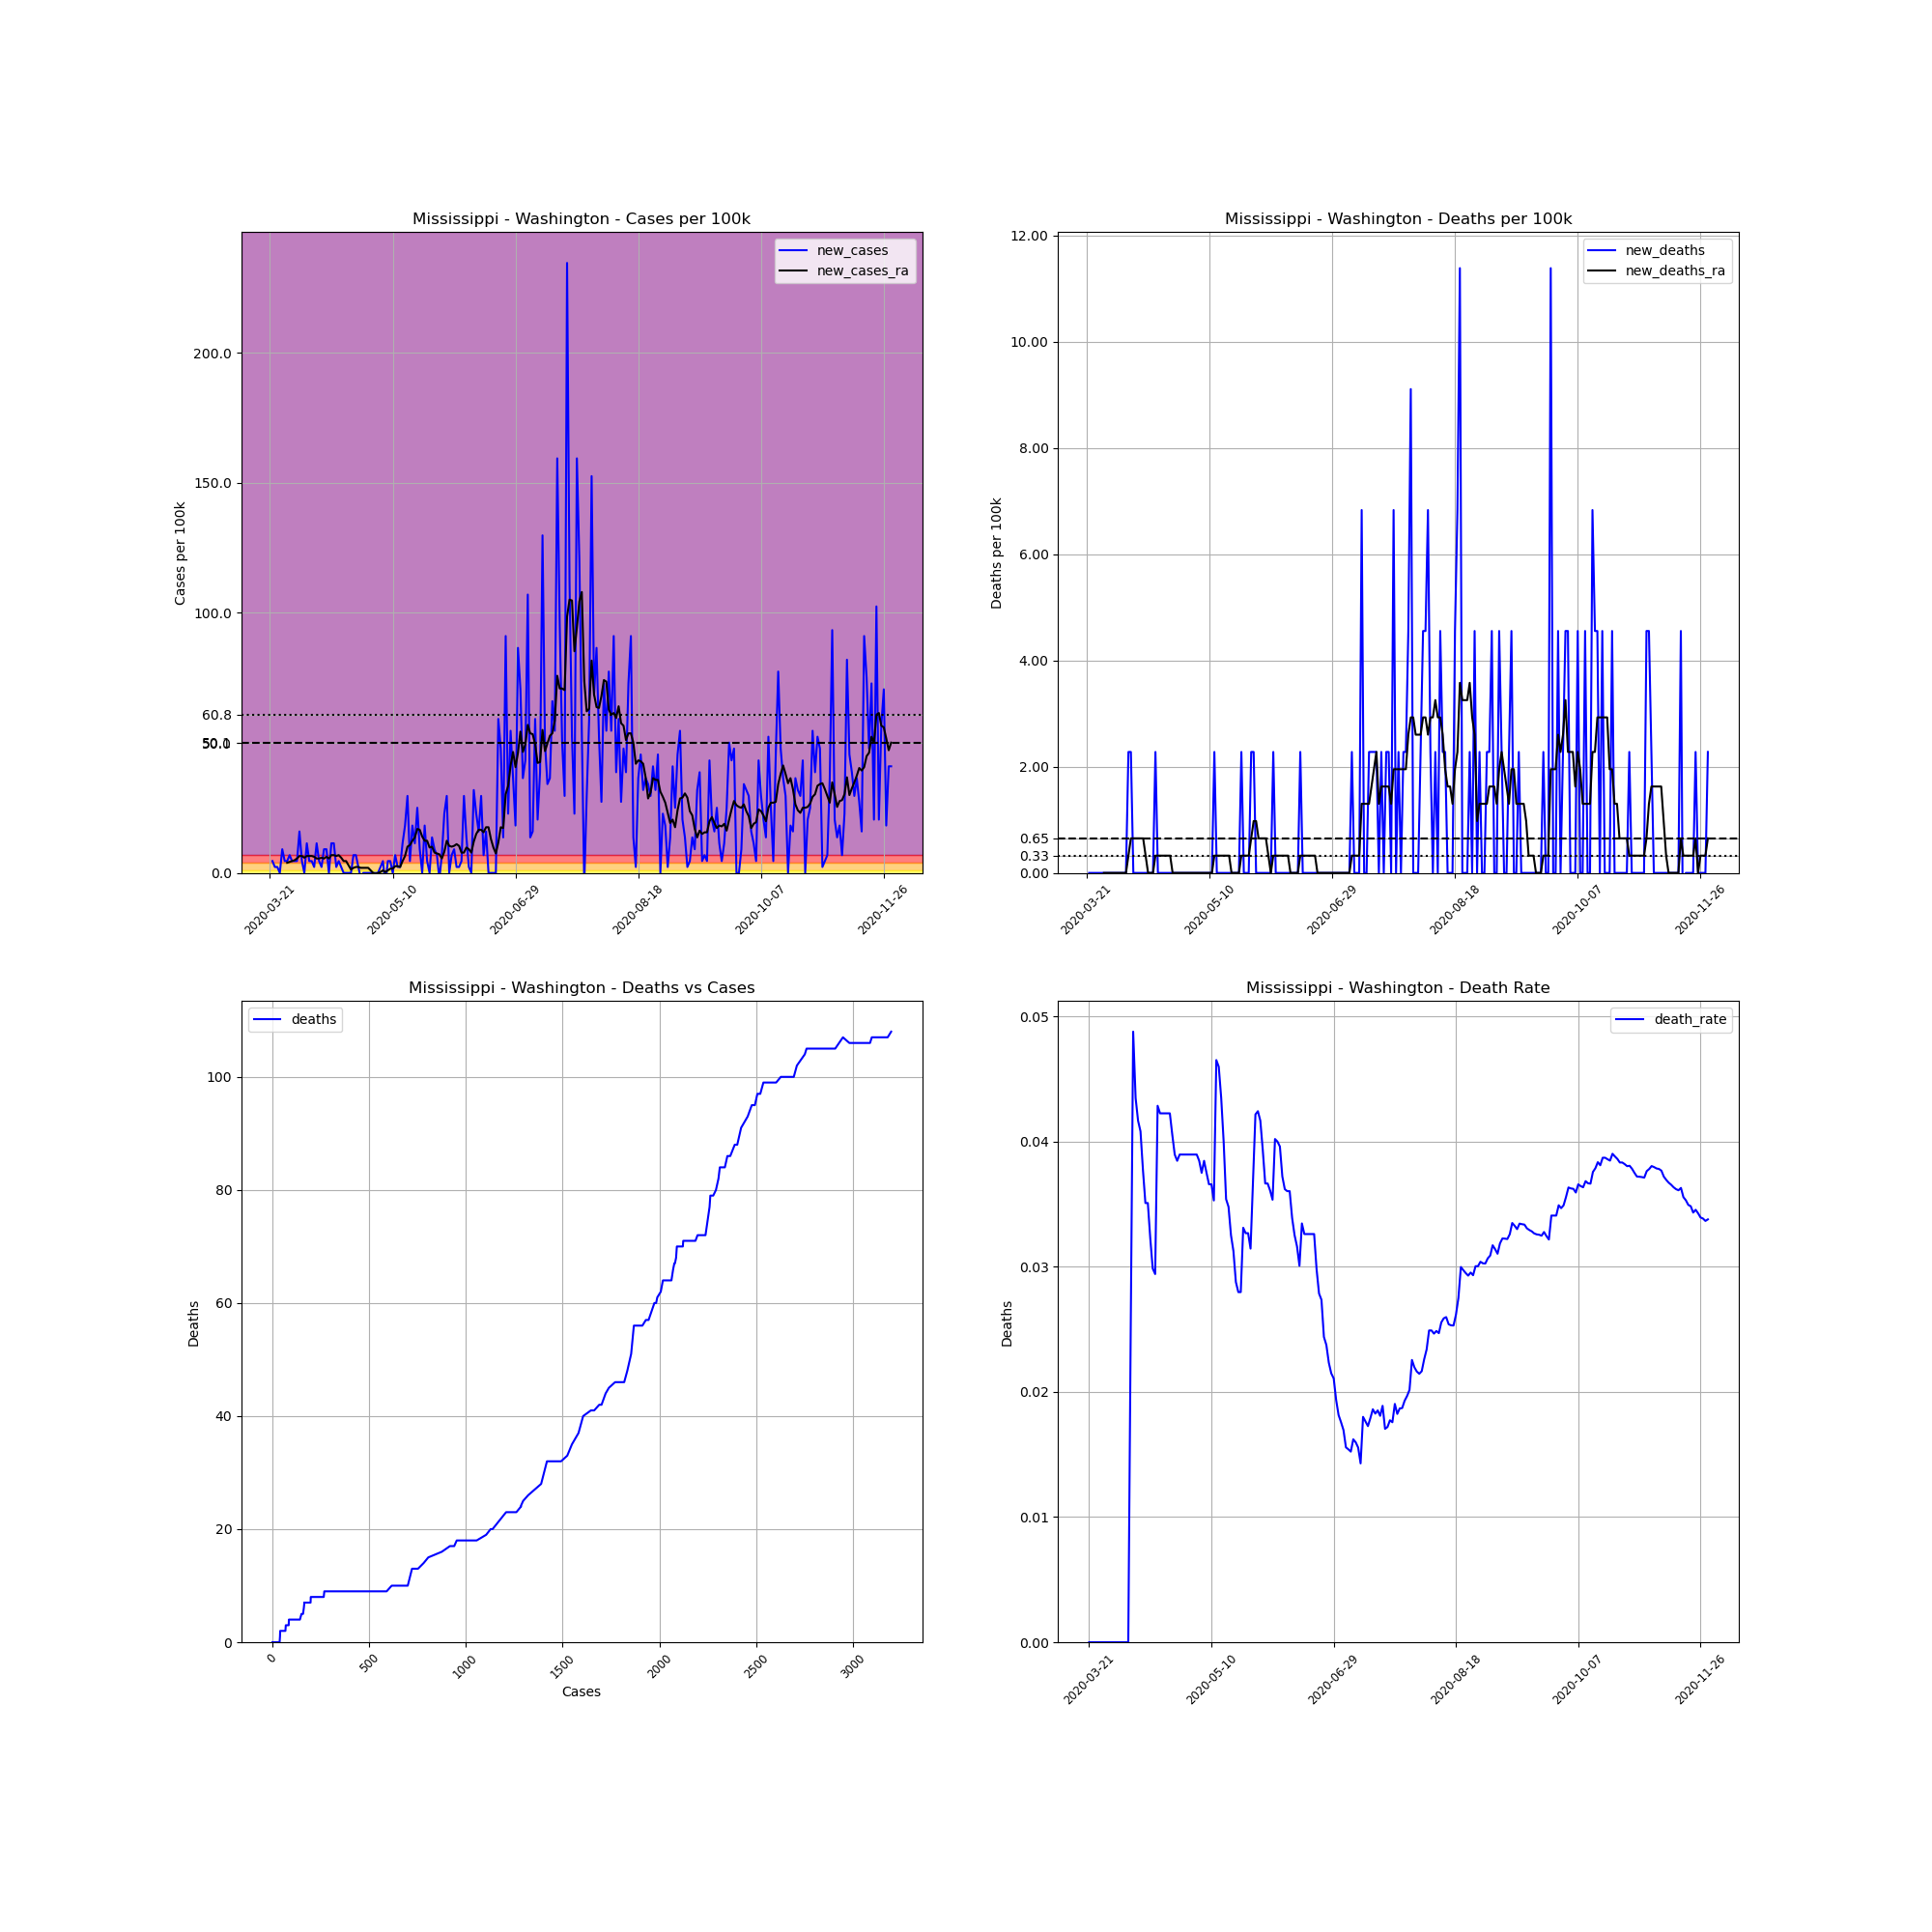

Data behind this chart, as committed beside it:
, date, county, state, fips, cases, deaths, COUNTY, STNAME, CTYNAME, POPESTIMATE2019, cases_per_100k, deaths_per_100k, death_rate, new_cases, new_deaths, new_cases_ra, new_deaths_ra
251852, 2020-03-21, Washington, Mississippi, 28151, 1, 0.0, 151, Mississippi, Washington, 43909, 2.277, 0.0, 0.0, , , , 
251853, 2020-03-22, Washington, Mississippi, 28151, 3, 0.0, 151, Mississippi, Washington, 43909, 6.832, 0.0, 0.0, 4.555, 0.0, , 
251854, 2020-03-23, Washington, Mississippi, 28151, 4, 0.0, 151, Mississippi, Washington, 43909, 9.11, 0.0, 0.0, 2.277, 0.0, , 
251855, 2020-03-24, Washington, Mississippi, 28151, 5, 0.0, 151, Mississippi, Washington, 43909, 11.39, 0.0, 0.0, 2.277, 0.0, , 
251856, 2020-03-25, Washington, Mississippi, 28151, 5, 0.0, 151, Mississippi, Washington, 43909, 11.39, 0.0, 0.0, 0.0, 0.0, , 
251857, 2020-03-26, Washington, Mississippi, 28151, 9, 0.0, 151, Mississippi, Washington, 43909, 20.5, 0.0, 0.0, 9.11, 0.0, , 
251858, 2020-03-27, Washington, Mississippi, 28151, 11, 0.0, 151, Mississippi, Washington, 43909, 25.05, 0.0, 0.0, 4.555, 0.0, , 
251859, 2020-03-28, Washington, Mississippi, 28151, 13, 0.0, 151, Mississippi, Washington, 43909, 29.61, 0.0, 0.0, 4.555, 0.0, 3.904, 0.0
251860, 2020-03-29, Washington, Mississippi, 28151, 16, 0.0, 151, Mississippi, Washington, 43909, 36.44, 0.0, 0.0, 6.832, 0.0, 4.23, 0.0
251861, 2020-03-30, Washington, Mississippi, 28151, 18, 0.0, 151, Mississippi, Washington, 43909, 40.99, 0.0, 0.0, 4.555, 0.0, 4.555, 0.0
251862, 2020-03-31, Washington, Mississippi, 28151, 20, 0.0, 151, Mississippi, Washington, 43909, 45.55, 0.0, 0.0, 4.555, 0.0, 4.88, 0.0
251863, 2020-04-01, Washington, Mississippi, 28151, 22, 0.0, 151, Mississippi, Washington, 43909, 50.1, 0.0, 0.0, 4.555, 0.0, 5.531, 0.0
251864, 2020-04-02, Washington, Mississippi, 28151, 29, 0.0, 151, Mississippi, Washington, 43909, 66.05, 0.0, 0.0, 15.94, 0.0, 6.507, 0.0
251865, 2020-04-03, Washington, Mississippi, 28151, 31, 0.0, 151, Mississippi, Washington, 43909, 70.6, 0.0, 0.0, 4.555, 0.0, 6.507, 0.0
251866, 2020-04-04, Washington, Mississippi, 28151, 31, 0.0, 151, Mississippi, Washington, 43909, 70.6, 0.0, 0.0, 0.0, 0.0, 5.856, 0.0
251867, 2020-04-05, Washington, Mississippi, 28151, 36, 0.0, 151, Mississippi, Washington, 43909, 81.99, 0.0, 0.0, 11.39, 0.0, 6.507, 0.0
251868, 2020-04-06, Washington, Mississippi, 28151, 38, 0.0, 151, Mississippi, Washington, 43909, 86.54, 0.0, 0.0, 4.555, 0.0, 6.507, 0.0
251869, 2020-04-07, Washington, Mississippi, 28151, 40, 1.0, 151, Mississippi, Washington, 43909, 91.1, 2.277, 0.025, 4.555, 2.277, 6.507, 0.3253
251870, 2020-04-08, Washington, Mississippi, 28151, 41, 2.0, 151, Mississippi, Washington, 43909, 93.37, 4.555, 0.04878, 2.277, 2.277, 6.182, 0.6507
251871, 2020-04-09, Washington, Mississippi, 28151, 46, 2.0, 151, Mississippi, Washington, 43909, 104.8, 4.555, 0.04348, 11.39, 0.0, 5.531, 0.6507
251872, 2020-04-10, Washington, Mississippi, 28151, 48, 2.0, 151, Mississippi, Washington, 43909, 109.3, 4.555, 0.04167, 4.555, 0.0, 5.531, 0.6507
251873, 2020-04-11, Washington, Mississippi, 28151, 49, 2.0, 151, Mississippi, Washington, 43909, 111.6, 4.555, 0.04082, 2.277, 0.0, 5.856, 0.6507
251874, 2020-04-12, Washington, Mississippi, 28151, 53, 2.0, 151, Mississippi, Washington, 43909, 120.7, 4.555, 0.03774, 9.11, 0.0, 5.531, 0.6507
251875, 2020-04-13, Washington, Mississippi, 28151, 57, 2.0, 151, Mississippi, Washington, 43909, 129.8, 4.555, 0.03509, 9.11, 0.0, 6.182, 0.6507
251876, 2020-04-14, Washington, Mississippi, 28151, 57, 2.0, 151, Mississippi, Washington, 43909, 129.8, 4.555, 0.03509, 0.0, 0.0, 5.531, 0.3253
251877, 2020-04-15, Washington, Mississippi, 28151, 62, 2.0, 151, Mississippi, Washington, 43909, 141.2, 4.555, 0.03226, 11.39, 0.0, 6.832, 0.0
251878, 2020-04-16, Washington, Mississippi, 28151, 67, 2.0, 151, Mississippi, Washington, 43909, 152.6, 4.555, 0.02985, 11.39, 0.0, 6.832, 0.0
251879, 2020-04-17, Washington, Mississippi, 28151, 68, 2.0, 151, Mississippi, Washington, 43909, 154.9, 4.555, 0.02941, 2.277, 0.0, 6.507, 0.0
251880, 2020-04-18, Washington, Mississippi, 28151, 70, 3.0, 151, Mississippi, Washington, 43909, 159.4, 6.832, 0.04286, 4.555, 2.277, 6.832, 0.3253
251881, 2020-04-19, Washington, Mississippi, 28151, 71, 3.0, 151, Mississippi, Washington, 43909, 161.7, 6.832, 0.04225, 2.277, 0.0, 5.856, 0.3253
251882, 2020-04-20, Washington, Mississippi, 28151, 71, 3.0, 151, Mississippi, Washington, 43909, 161.7, 6.832, 0.04225, 0.0, 0.0, 4.555, 0.3253
251883, 2020-04-21, Washington, Mississippi, 28151, 71, 3.0, 151, Mississippi, Washington, 43909, 161.7, 6.832, 0.04225, 0.0, 0.0, 4.555, 0.3253
251884, 2020-04-22, Washington, Mississippi, 28151, 71, 3.0, 151, Mississippi, Washington, 43909, 161.7, 6.832, 0.04225, 0.0, 0.0, 2.928, 0.3253
251885, 2020-04-23, Washington, Mississippi, 28151, 71, 3.0, 151, Mississippi, Washington, 43909, 161.7, 6.832, 0.04225, 0.0, 0.0, 1.301, 0.3253
251886, 2020-04-24, Washington, Mississippi, 28151, 74, 3.0, 151, Mississippi, Washington, 43909, 168.5, 6.832, 0.04054, 6.832, 0.0, 1.952, 0.3253
251887, 2020-04-25, Washington, Mississippi, 28151, 77, 3.0, 151, Mississippi, Washington, 43909, 175.4, 6.832, 0.03896, 6.832, 0.0, 2.277, 0.0
251888, 2020-04-26, Washington, Mississippi, 28151, 78, 3.0, 151, Mississippi, Washington, 43909, 177.6, 6.832, 0.03846, 2.277, 0.0, 2.277, 0.0
251889, 2020-04-27, Washington, Mississippi, 28151, 77, 3.0, 151, Mississippi, Washington, 43909, 175.4, 6.832, 0.03896, -2.277, 0.0, 1.952, 0.0
251890, 2020-04-28, Washington, Mississippi, 28151, 77, 3.0, 151, Mississippi, Washington, 43909, 175.4, 6.832, 0.03896, 0.0, 0.0, 1.952, 0.0
251891, 2020-04-29, Washington, Mississippi, 28151, 77, 3.0, 151, Mississippi, Washington, 43909, 175.4, 6.832, 0.03896, 0.0, 0.0, 1.952, 0.0
251892, 2020-04-30, Washington, Mississippi, 28151, 77, 3.0, 151, Mississippi, Washington, 43909, 175.4, 6.832, 0.03896, 0.0, 0.0, 1.952, 0.0
251893, 2020-05-01, Washington, Mississippi, 28151, 77, 3.0, 151, Mississippi, Washington, 43909, 175.4, 6.832, 0.03896, 0.0, 0.0, 0.976, 0.0
251894, 2020-05-02, Washington, Mississippi, 28151, 77, 3.0, 151, Mississippi, Washington, 43909, 175.4, 6.832, 0.03896, 0.0, 0.0, 1.0150610510858574e-15, 0.0
251895, 2020-05-03, Washington, Mississippi, 28151, 77, 3.0, 151, Mississippi, Washington, 43909, 175.4, 6.832, 0.03896, 0.0, 0.0, -0.3253, 0.0
251896, 2020-05-04, Washington, Mississippi, 28151, 77, 3.0, 151, Mississippi, Washington, 43909, 175.4, 6.832, 0.03896, 0.0, 0.0, 1.0150610510858574e-15, 0.0
251897, 2020-05-05, Washington, Mississippi, 28151, 78, 3.0, 151, Mississippi, Washington, 43909, 177.6, 6.832, 0.03846, 2.277, 0.0, 0.3253, 0.0
251898, 2020-05-06, Washington, Mississippi, 28151, 80, 3.0, 151, Mississippi, Washington, 43909, 182.2, 6.832, 0.0375, 4.555, 0.0, 0.976, 0.0
251899, 2020-05-07, Washington, Mississippi, 28151, 78, 3.0, 151, Mississippi, Washington, 43909, 177.6, 6.832, 0.03846, -4.555, 0.0, 0.3253, 0.0
251900, 2020-05-08, Washington, Mississippi, 28151, 80, 3.0, 151, Mississippi, Washington, 43909, 182.2, 6.832, 0.0375, 4.555, 0.0, 0.976, 0.0
251901, 2020-05-09, Washington, Mississippi, 28151, 82, 3.0, 151, Mississippi, Washington, 43909, 186.7, 6.832, 0.03659, 4.555, 0.0, 1.627, 0.0
251902, 2020-05-10, Washington, Mississippi, 28151, 82, 3.0, 151, Mississippi, Washington, 43909, 186.7, 6.832, 0.03659, 0.0, 0.0, 1.627, 0.0
251903, 2020-05-11, Washington, Mississippi, 28151, 85, 3.0, 151, Mississippi, Washington, 43909, 193.6, 6.832, 0.03529, 6.832, 0.0, 2.603, 0.0
251904, 2020-05-12, Washington, Mississippi, 28151, 86, 4.0, 151, Mississippi, Washington, 43909, 195.9, 9.11, 0.04651, 2.277, 2.277, 2.603, 0.3253
251905, 2020-05-13, Washington, Mississippi, 28151, 87, 4.0, 151, Mississippi, Washington, 43909, 198.1, 9.11, 0.04598, 2.277, 0.0, 2.277, 0.3253
251906, 2020-05-14, Washington, Mississippi, 28151, 92, 4.0, 151, Mississippi, Washington, 43909, 209.5, 9.11, 0.04348, 11.39, 0.0, 4.555, 0.3253
251907, 2020-05-15, Washington, Mississippi, 28151, 100, 4.0, 151, Mississippi, Washington, 43909, 227.7, 9.11, 0.04, 18.22, 0.0, 6.507, 0.3253
251908, 2020-05-16, Washington, Mississippi, 28151, 113, 4.0, 151, Mississippi, Washington, 43909, 257.4, 9.11, 0.0354, 29.61, 0.0, 10.09, 0.3253
251909, 2020-05-17, Washington, Mississippi, 28151, 115, 4.0, 151, Mississippi, Washington, 43909, 261.9, 9.11, 0.03478, 4.555, 0.0, 10.74, 0.3253
251910, 2020-05-18, Washington, Mississippi, 28151, 123, 4.0, 151, Mississippi, Washington, 43909, 280.1, 9.11, 0.03252, 18.22, 0.0, 12.36, 0.3253
251911, 2020-05-19, Washington, Mississippi, 28151, 128, 4.0, 151, Mississippi, Washington, 43909, 291.5, 9.11, 0.03125, 11.39, 0.0, 13.66, 0.0
... 194 more rows
